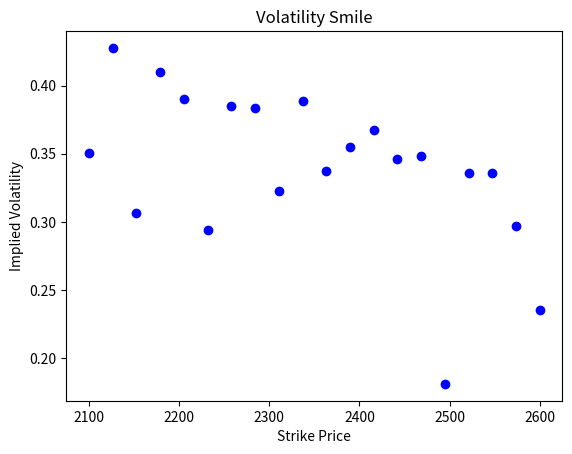

The script that saved this image:
import numpy as np
from scipy import optimize
import matplotlib.pyplot as plt
from scipy.stats import norm


def bs_call(S, K, r, T, sigma):
    d1 = (np.log(S/K) + (r + 0.5 * sigma**2) * T) / (sigma * np.sqrt(T))
    d2 = d1 - sigma * np.sqrt(T)
    return S * norm.cdf(d1) - K * np.exp(-r * T) * norm.cdf(d2)

def implied_volatility(S, K, r, T, C):
    implied_vol = lambda sigma: abs(bs_call(S, K, r, T, sigma) - C)
    return optimize.minimize(implied_vol, x0=0.5).x[0]

S = 2400                         
K = np.linspace(2100, 2600, num=20) 
r = 7.31                         
T = 0.083            
market_prices = np.array([15.41, 12.13, 9.15, 6.42, 4.18, 2.55, 1.5, 0.85, 0.47, 0.25, 0.12, 0.05, 0.02, 0.01, 0.0, 0.0, 0.0, 0.0, 0.0, 0.0, 0.0])

implied_vols = []
for i in range(len(K)):
    implied_vols.append(implied_volatility(S, K[i], r, T, market_prices[i]))

plt.plot(K, implied_vols, 'bo')
plt.xlabel('Strike Price')
plt.ylabel('Implied Volatility')
plt.title('Volatility Smile')
plt.show()
